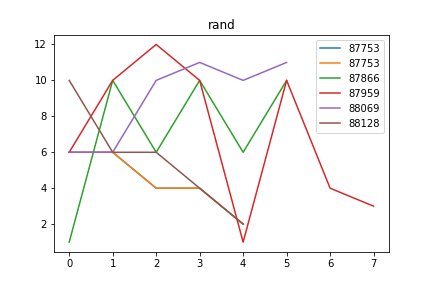

The table this chart was drawn from, first rows:
rand, Avg_max_fit, Gen, Dataset, CosDist, Hof
87753, 725, 0, [1, 3, 6, 10, 6, 10, 6, 10, 4, 2], 0.3604, if_then_else(subOneAll(div(sub(subOneAll…, [6, 6, 4, 4, 2]
87866, 768.9, 0, [6, 10, 6, 10, 6, 10, 6, 10, 4, 2], 0.0833, if_then_else(concatenate(concatenate(div…, [1, 10, 6, 10, 6, 10]
87959, 758, 0, [1, 3, 6, 10, 6, 10, 6, 10, 4, 2], 0.1453, concatenate(div(addOneAll(concatenate(ad…, [6, 10, 12, 10, 1, 10, 4, 3]
88069, 680.9, 0, [6, 10, 6, 10, 6, 10, 6, 10, 4, 2], 0.2079, if_then_else(repeat(mul([6], [3])), conc…, [6, 6, 10, 11, 10, 11]
88128, 747.2, 0, [6, 10, 6, 10, 6, 10, 6, 10, 4, 2], 0.09251, concatenate(subOneAll(sub([2], if_then_e…, [10, 6, 6, 4, 2]
